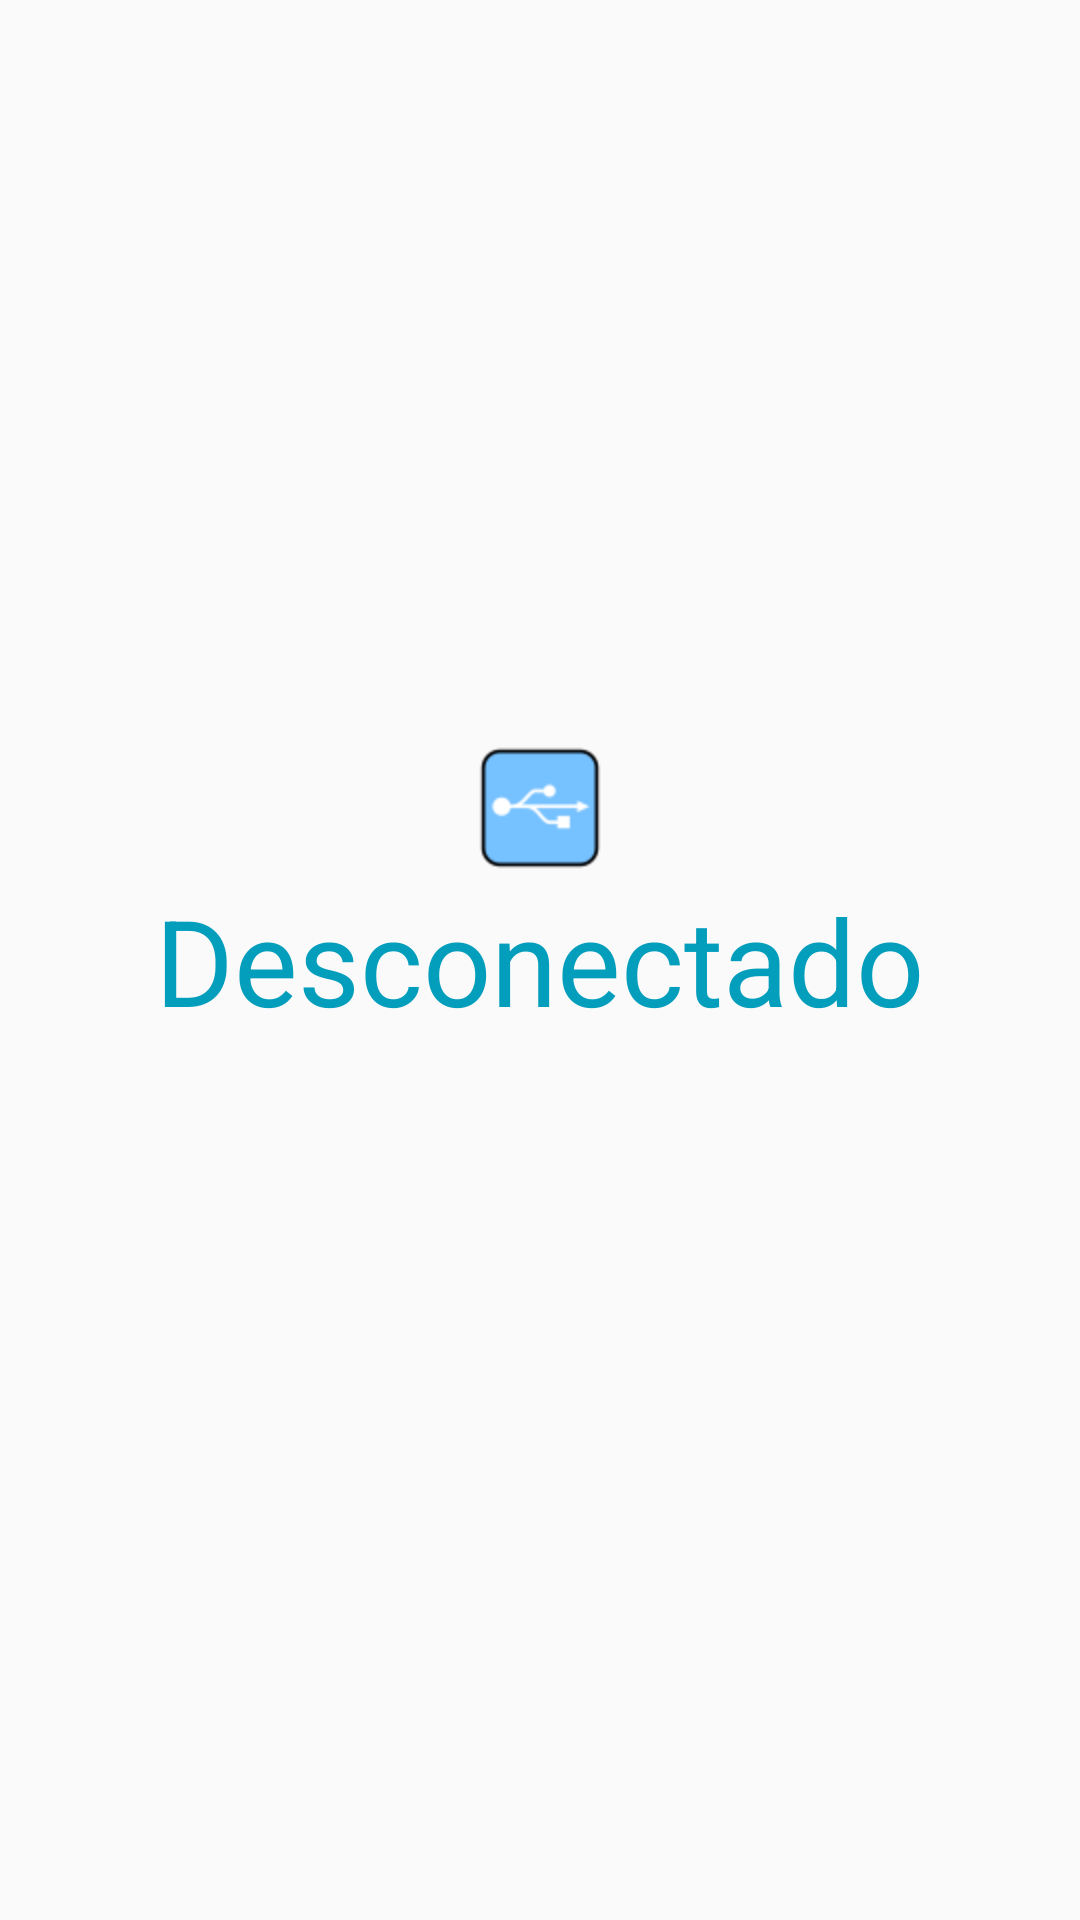

Produce the Android XML layout that renders to this screen, including the resource entries it uses.
<!-- AndroidManifest.xml: application theme Theme.Slth -->
<!-- res/layout/no_device.xml -->
<?xml version="1.0" encoding="utf-8"?>
<LinearLayout xmlns:android="http://schemas.android.com/apk/res/android"
    android:layout_width="match_parent"
    android:layout_height="match_parent"
    android:orientation="vertical" >

    <RelativeLayout
        android:layout_width="match_parent"
        android:layout_height="match_parent" >

        <TextView
            android:id="@+id/textView1"
            android:layout_width="wrap_content"
            android:layout_height="wrap_content"
            android:layout_centerInParent="true"
            android:text="@string/tv_desconectado"
            android:textColor="@color/footer"
            android:textSize="40dp" />

        <ImageView
            android:id="@+id/imageView1"
            android:layout_width="wrap_content"
            android:layout_height="wrap_content"
            android:layout_above="@+id/textView1"
            android:layout_centerHorizontal="true"
            android:src="@drawable/no_device" />

    </RelativeLayout>

</LinearLayout>
<!-- resources referenced by this layout -->
<resources>
  <color name="footer">#039ebc</color>
  <string name="tv_desconectado">Desconectado</string>
  <!-- drawable selectable_background_slth (drawable) -->
  <?xml version="1.0" encoding="utf-8"?>
  <selector xmlns:android="http://schemas.android.com/apk/res/android"
          android:exitFadeDuration="@android:integer/config_mediumAnimTime" >
      <item android:state_pressed="false" android:state_focused="true" android:drawable="@drawable/list_focused_slth" />
      <item android:state_pressed="true" android:drawable="@drawable/list_pressed_slth" />
      <item android:drawable="@android:color/transparent" />
  </selector>
  <style name="PopupMenu.Slth" parent="@style/Widget.AppCompat.Light.PopupMenu">
          <item name="android:popupBackground">@drawable/menu_dropdown_panel_slth</item>
      </style>
  <style name="DropDownListView.Slth" parent="@style/Widget.AppCompat.Light.ListView.DropDown">
          <item name="android:listSelector">@drawable/selectable_background_slth</item>
      </style>
  <style name="ActionBarTabStyle.Slth" parent="@style/Widget.AppCompat.Light.ActionBar.TabView">
          <item name="android:background">@drawable/tab_indicator_ab_slth</item>
      </style>
  <style name="DropDownNav.Slth" parent="@style/Widget.AppCompat.Light.Spinner.DropDown.ActionBar">
          <item name="android:background">@drawable/spinner_background_ab_slth</item>
          <item name="android:popupBackground">@drawable/menu_dropdown_panel_slth</item>
          <item name="android:dropDownSelector">@drawable/selectable_background_slth</item>
      </style>
  <style name="ActionBar.Solid.Slth" parent="@style/Widget.AppCompat.Light.ActionBar.Solid">
          <item name="background">@drawable/ab_solid_slth</item>
          <item name="backgroundStacked">@drawable/ab_stacked_solid_slth</item>
          <item name="backgroundSplit">@drawable/ab_bottom_solid_slth</item>
          <item name="progressBarStyle">@style/ProgressBar.Slth</item>
      </style>
  <style name="ActionButton.CloseMode.Slth" parent="@style/Widget.AppCompat.Light.ActionButton.CloseMode">
          <item name="android:background">@drawable/btn_cab_done_slth</item>
      </style>
  <!-- drawable spinner_background_ab_slth (drawable) -->
  <?xml version="1.0" encoding="utf-8"?>
  <selector xmlns:android="http://schemas.android.com/apk/res/android">
      <item android:state_enabled="false"
          android:drawable="@drawable/spinner_ab_disabled_slth" />
      <item android:state_pressed="true"
          android:drawable="@drawable/spinner_ab_pressed_slth" />
      <item android:state_pressed="false" android:state_focused="true"
          android:drawable="@drawable/spinner_ab_focused_slth" />
      <item android:drawable="@drawable/spinner_ab_default_slth" />
  </selector>
  <style name="ProgressBar.Slth" parent="@style/Widget.AppCompat.ProgressBar.Horizontal">
          <item name="android:progressDrawable">@drawable/progress_horizontal_slth</item>
      </style>
  <!-- drawable btn_cab_done_slth (drawable) -->
  <?xml version="1.0" encoding="utf-8"?>
  <selector xmlns:android="http://schemas.android.com/apk/res/android">
      <item android:state_pressed="true"
          android:drawable="@drawable/btn_cab_done_pressed_slth" />
      <item android:state_focused="true" android:state_enabled="true"
          android:drawable="@drawable/btn_cab_done_focused_slth" />
      <item android:state_enabled="true"
          android:drawable="@drawable/btn_cab_done_default_slth" />
  </selector>
</resources>
